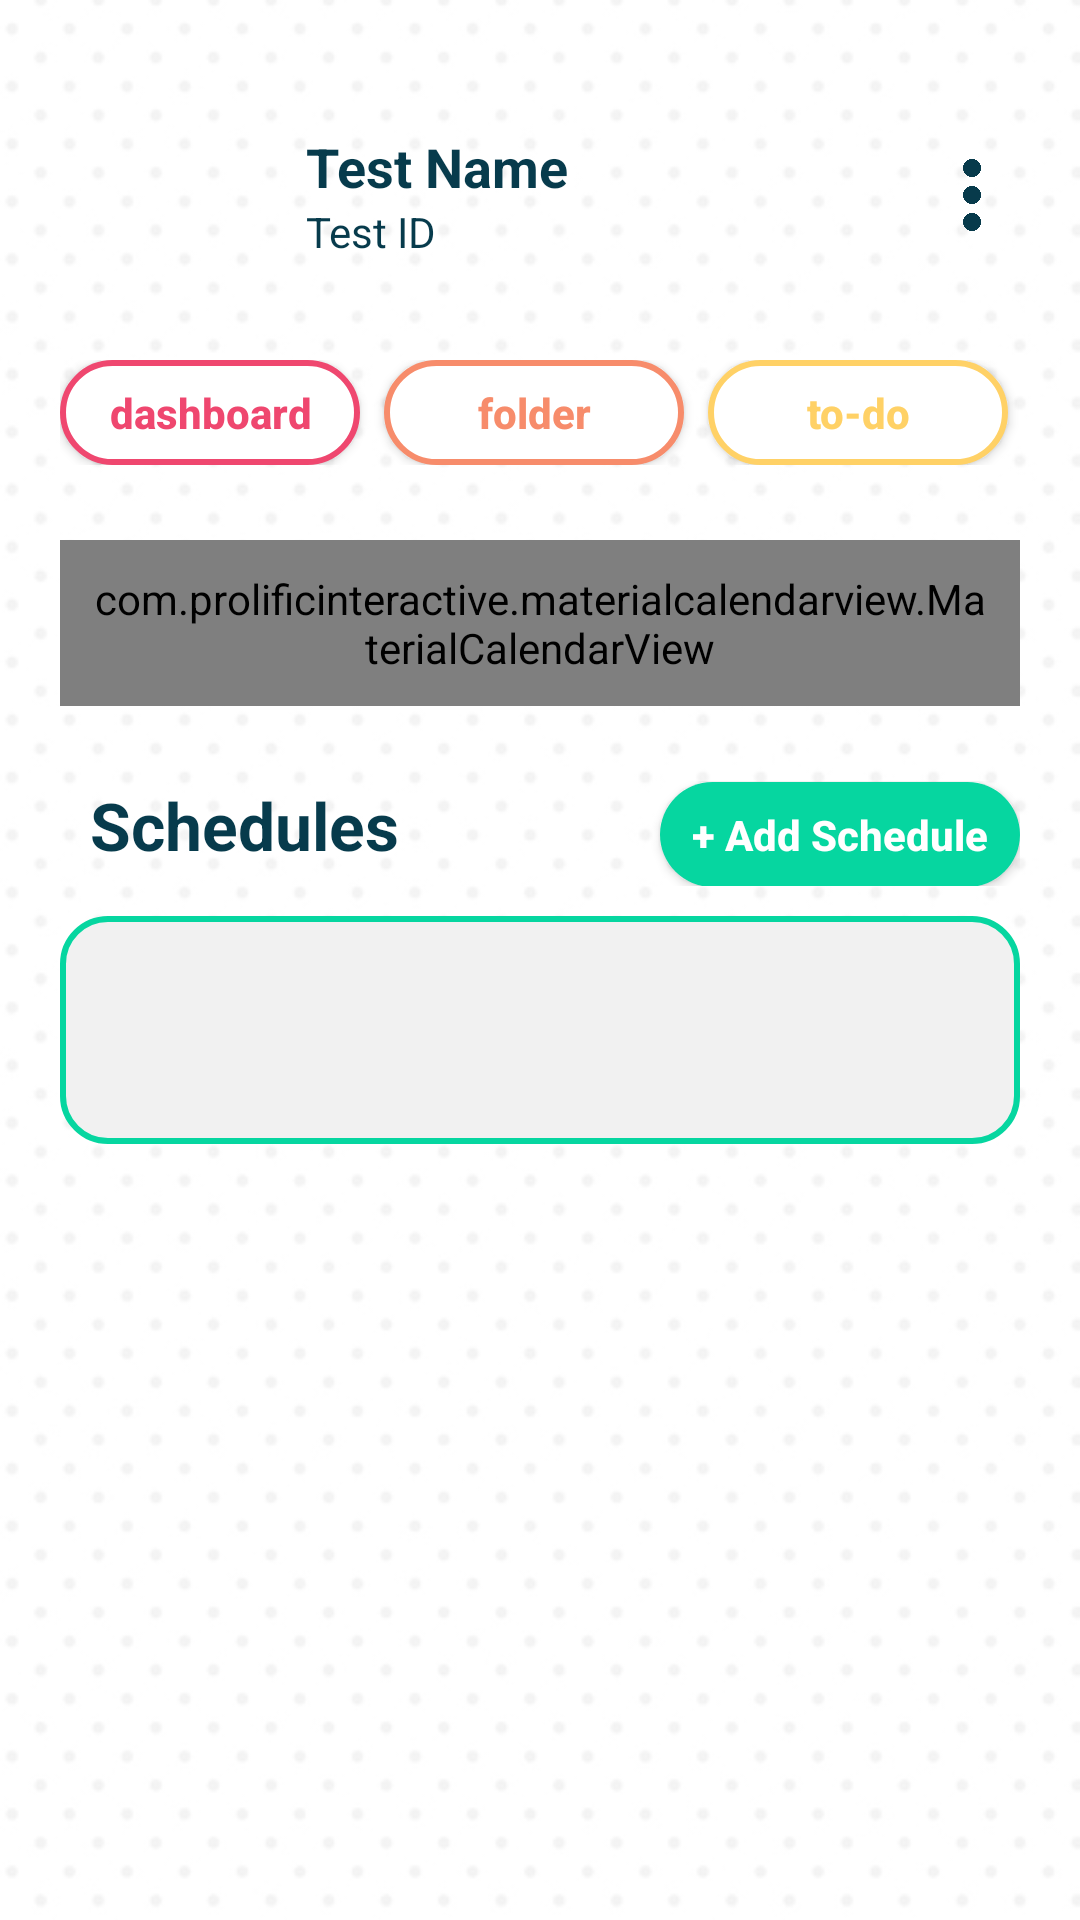

Write the Android layout XML for this screen, with the resource values it uses.
<!-- AndroidManifest.xml: application theme Theme.NOTEably -->
<!-- res/layout/activity_calendar.xml -->
<?xml version="1.0" encoding="utf-8"?>
<LinearLayout
    xmlns:android="http://schemas.android.com/apk/res/android"
    xmlns:app="http://schemas.android.com/apk/res-auto"
    xmlns:tools="http://schemas.android.com/tools"
    android:layout_width="match_parent"
    android:layout_height="match_parent"
    android:background="@drawable/polkadot_portrait"
    android:orientation="vertical"
    tools:context=".Calendar">

    <LinearLayout
        android:layout_width="match_parent"
        android:layout_height="wrap_content"
        android:orientation="horizontal"
        android:layout_marginTop="30dp"
        android:layout_marginStart="20dp"
        android:layout_marginEnd="20dp"
        android:gravity="center_vertical">

        <com.google.android.material.imageview.ShapeableImageView
            android:id="@+id/imageView"
            android:layout_width="70dp"
            android:layout_height="70dp"
            android:src="@drawable/blueprofile"
            app:shapeAppearanceOverlay="@style/roundedImageView" />

        <LinearLayout
            android:layout_width="wrap_content"
            android:layout_height="wrap_content"
            android:orientation="vertical"
            android:layout_marginStart="12dp">

            <TextView
                android:id="@+id/studentName"
                android:layout_width="wrap_content"
                android:layout_height="wrap_content"
                android:text="Test Name"
                android:textSize="18sp"
                android:textStyle="bold"
                android:fontFamily="sans-serif"
                android:textColor="@color/darkblue" />

            <TextView
                android:id="@+id/studentId"
                android:layout_width="wrap_content"
                android:layout_height="wrap_content"
                android:text="Test ID"
                android:textSize="14sp"
                android:fontFamily="sans-serif"
                android:textColor="@color/darkblue" />
        </LinearLayout>

        <View
            android:layout_width="0dp"
            android:layout_height="0dp"
            android:layout_weight="1" />

        <ImageButton
            android:id="@+id/moreSetting"
            android:layout_width="32dp"
            android:layout_height="32dp"
            android:background="@android:color/transparent"
            android:padding="4dp"
            android:scaleType="fitCenter"
            android:src="@drawable/more_icon"
            android:contentDescription="More Settings" />
    </LinearLayout>

    
    <HorizontalScrollView
        android:layout_width="match_parent"
        android:layout_height="wrap_content"
        android:layout_marginTop="20dp"
        android:paddingHorizontal="20dp"
        android:scrollbars="none">

        <LinearLayout
            android:layout_width="wrap_content"
            android:layout_height="wrap_content"
            android:orientation="horizontal">

            <Button
                android:id="@+id/dashboardbttn"
                android:layout_width="100dp"
                android:layout_height="35dp"
                android:layout_marginEnd="8dp"
                android:background="@drawable/red_button2"
                android:text="dashboard"
                android:textAllCaps="false"
                android:textColor="@color/red"
                android:textStyle="bold" />

            <Button
                android:id="@+id/folderbttn"
                android:layout_width="100dp"
                android:layout_height="35dp"
                android:layout_marginEnd="8dp"
                android:background="@drawable/orange_button2"
                android:text="folder"
                android:textAllCaps="false"
                android:textColor="@color/orange"
                android:textStyle="bold" />

            <Button
                android:id="@+id/todobttn"
                android:layout_width="100dp"
                android:layout_height="35dp"
                android:layout_marginEnd="8dp"
                android:background="@drawable/yellow_button2"
                android:text="to-do"
                android:textAllCaps="false"
                android:textColor="@color/yellow"
                android:textStyle="bold" />

            <Button
                android:id="@+id/calendarbttn"
                android:layout_width="100dp"
                android:layout_height="35dp"
                android:layout_marginEnd="8dp"
                android:background="@drawable/green_button"
                android:text="calendar"
                android:textAllCaps="false"
                android:textColor="@color/white"
                android:textStyle="bold" />

            <Button
                android:id="@+id/timerbttn"
                android:layout_width="100dp"
                android:layout_height="35dp"
                android:layout_marginEnd="8dp"
                android:background="@drawable/blue_button2"
                android:text="timer"
                android:textAllCaps="false"
                android:textColor="@color/blue"
                android:textStyle="bold" />

            <Button
                android:id="@+id/settingsbttn"
                android:layout_width="100dp"
                android:layout_height="35dp"
                android:background="@drawable/darkblue_button2"
                android:text="settings"
                android:textAllCaps="false"
                android:textColor="@color/darkblue"
                android:textStyle="bold" />
        </LinearLayout>
    </HorizontalScrollView>

    <LinearLayout
        android:layout_width="match_parent"
        android:layout_height="match_parent"
        android:orientation="vertical">

        <ScrollView
            android:layout_width="match_parent"
            android:layout_height="wrap_content">

            <LinearLayout
                android:layout_width="match_parent"
                android:layout_height="wrap_content"
                android:orientation="vertical">

                <LinearLayout
                    android:layout_width="match_parent"
                    android:layout_height="wrap_content"
                    android:layout_marginTop="25dp"
                    android:layout_marginStart="20dp"
                    android:layout_marginEnd="20dp"
                    android:background="@drawable/green_container"
                    android:orientation="vertical">

                    <com.prolificinteractive.materialcalendarview.MaterialCalendarView
                        android:id="@+id/calendarView"
                        android:padding="10dp"
                        android:layout_width="match_parent"
                        android:layout_height="wrap_content"
                        app:mcv_showOtherDates="defaults"
                        app:mcv_selectionColor="@color/yellow" />
                </LinearLayout>

                <LinearLayout
                    android:layout_width="match_parent"
                    android:layout_height="wrap_content"
                    android:orientation="horizontal"
                    android:layout_marginStart="20dp"
                    android:layout_marginEnd="20dp"
                    android:layout_marginTop="25dp"
                    >

                    <TextView
                        android:layout_width="wrap_content"
                        android:layout_height="wrap_content"
                        android:text="Schedules"
                        android:textColor="@color/darkblue"
                        android:textStyle="bold"
                        android:textSize="22dp"
                        android:layout_marginStart="10dp"/>

                    <View
                        android:layout_width="0dp"
                        android:layout_height="0dp"
                        android:layout_weight="1" />

                    <Button
                        android:id="@+id/addScheduleBttn"
                        android:layout_width="120dp"
                        android:layout_height="35dp"
                        android:background="@drawable/green_button"
                        android:text="+ Add Schedule"
                        android:textAllCaps="false"
                        android:textColor="@color/white"
                        android:textStyle="bold" />

                </LinearLayout>

                <LinearLayout
                    android:layout_width="match_parent"
                    android:layout_height="wrap_content"
                    android:orientation="vertical"
                    android:layout_marginStart="20dp"
                    android:layout_marginEnd="20dp"
                    android:layout_marginTop="10dp"
                    android:paddingTop="30dp"
                    android:paddingStart="10dp"
                    android:paddingEnd="10dp"
                    android:paddingBottom="30dp"
                    android:background="@drawable/green_container2">

                    <androidx.recyclerview.widget.RecyclerView xmlns:android="http://schemas.android.com/apk/res/android"
                        android:id="@+id/schedulRecyclerView"
                        android:layout_width="match_parent"
                        android:layout_height="wrap_content"
                        android:padding="8dp"/>

                </LinearLayout>
            </LinearLayout>
        </ScrollView>
    </LinearLayout>

</LinearLayout>
<!-- resources referenced by this layout -->
<resources>
  <color name="blue">#118ab2</color>
  <color name="darkblue">#073b4c</color>
  <color name="orange">#f78c6b</color>
  <color name="red">#ef476f</color>
  <color name="white">#FFFFFFFF</color>
  <color name="yellow">#ffd166</color>
  <!-- drawable blue_button2 (drawable) -->
  <?xml version="1.0" encoding="utf-8"?>
  <shape xmlns:android="http://schemas.android.com/apk/res/android"
      android:shape="rectangle">
  
      <solid
          android:color="@color/white"/>
  
      <stroke
          android:color="@color/blue"
          android:width="2dp"/>
  
      <corners android:radius="30dp"/>
  
  </shape>
  <!-- drawable darkblue_button2 (drawable) -->
  <?xml version="1.0" encoding="utf-8"?>
  <shape xmlns:android="http://schemas.android.com/apk/res/android"
      android:shape="rectangle">
  
      <solid
          android:color="@color/white"/>
  
      <stroke
          android:color="@color/darkblue"
          android:width="2dp"/>
  
      <corners android:radius="30dp"/>
  
  </shape>
  <!-- drawable green_button (drawable) -->
  <?xml version="1.0" encoding="utf-8"?>
  <shape xmlns:android="http://schemas.android.com/apk/res/android"
      android:shape="rectangle">
  
      <solid
          android:color="@color/green"/>
  
      <corners android:radius="30dp"/>
  
  </shape>
  <!-- drawable green_container (drawable) -->
  <?xml version="1.0" encoding="utf-8"?>
  <shape xmlns:android="http://schemas.android.com/apk/res/android"
      android:shape="rectangle">
  
      <solid
          android:color="@color/white"/>
  
      <stroke
          android:color="@color/green"
          android:width="2dp"/>
  
      <corners android:radius="15dp"/>
  
  </shape>
  <!-- drawable green_container2 (drawable) -->
  <?xml version="1.0" encoding="utf-8"?>
  <shape xmlns:android="http://schemas.android.com/apk/res/android"
      android:shape="rectangle">
  
      <solid
          android:color="@color/lightgrey"/>
  
      <stroke
          android:color="@color/green"
          android:width="2dp"/>
  
      <corners android:radius="15dp"/>
  
  </shape>
  <!-- drawable more_icon: png bitmap (drawable, 10726 bytes) -->
  <!-- drawable orange_button2 (drawable) -->
  <?xml version="1.0" encoding="utf-8"?>
  <shape xmlns:android="http://schemas.android.com/apk/res/android"
      android:shape="rectangle">
  
      <solid
          android:color="@color/white"/>
  
      <stroke
          android:color="@color/orange"
          android:width="2dp"/>
  
      <corners android:radius="30dp"/>
  
  </shape>
  <!-- drawable polkadot_portrait: png bitmap (drawable, 75795 bytes) -->
  <!-- drawable red_button2 (drawable) -->
  <?xml version="1.0" encoding="utf-8"?>
  <shape xmlns:android="http://schemas.android.com/apk/res/android"
      android:shape="rectangle">
  
      <solid
          android:color="@color/white"/>
  
      <stroke
          android:color="@color/red"
          android:width="2dp"/>
  
      <corners android:radius="30dp"/>
  
  </shape>
  <!-- drawable yellow_button2 (drawable) -->
  <?xml version="1.0" encoding="utf-8"?>
  <shape xmlns:android="http://schemas.android.com/apk/res/android"
      android:shape="rectangle">
  
      <solid
          android:color="@color/white"/>
  
      <stroke
          android:color="@color/yellow"
          android:width="2dp"/>
  
      <corners android:radius="30dp"/>
  
  </shape>
  <style name="Theme.NOTEably" parent="Base.Theme.NOTEably" />
  <color name="green">#06d6a0</color>
  <color name="lightgrey">#F1F1F1</color>
  <style name="Base.Theme.NOTEably" parent="Theme.AppCompat.Light.NoActionBar">
          
          
      </style>
</resources>
